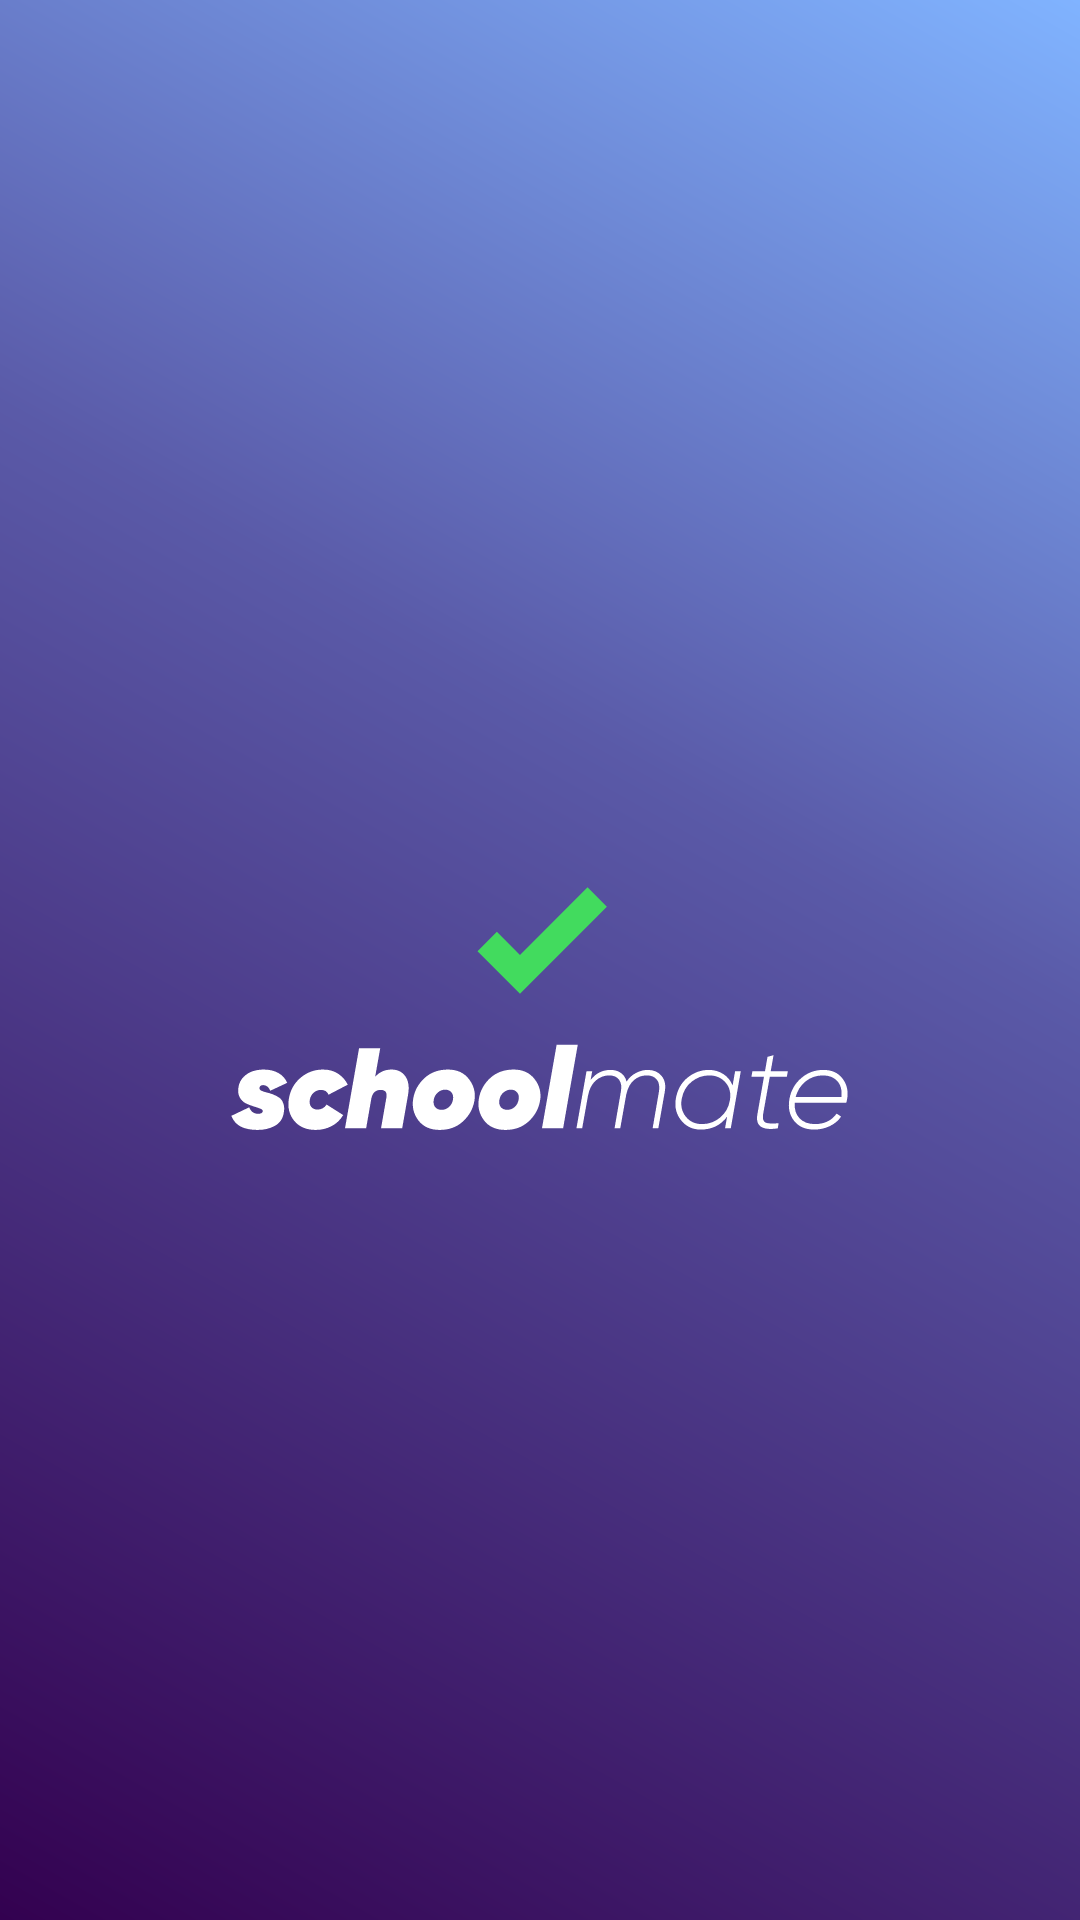

The Android layout XML behind this screen, and the referenced resources:
<!-- AndroidManifest.xml: application theme Theme.SchoolMate -->
<!-- res/layout/activity_splash.xml -->
<?xml version="1.0" encoding="utf-8"?>
<layout
    xmlns:android="http://schemas.android.com/apk/res/android"
    xmlns:app="http://schemas.android.com/apk/res-auto"
    xmlns:tools="http://schemas.android.com/tools">


    <androidx.constraintlayout.widget.ConstraintLayout
        android:layout_width="match_parent"
        android:layout_height="match_parent"
        android:background="@drawable/background_gradient">

        <androidx.appcompat.widget.AppCompatImageView
            android:id="@+id/ic_check"
            android:layout_width="wrap_content"
            android:layout_height="wrap_content"
            android:src="@drawable/ic_check"
            android:layout_marginTop="-16dp"
            app:layout_constraintBottom_toBottomOf="parent"
            app:layout_constraintEnd_toEndOf="parent"
            app:layout_constraintStart_toStartOf="parent"
            app:layout_constraintTop_toTopOf="parent" />

        <androidx.appcompat.widget.AppCompatImageView
            android:id="@+id/ic_logo"
            android:layout_width="wrap_content"
            android:layout_height="wrap_content"
            android:src="@drawable/ic_logo"
            android:layout_marginTop="8dp"
            app:layout_constraintStart_toStartOf="parent"
            app:layout_constraintEnd_toEndOf="parent"
            app:layout_constraintTop_toBottomOf="@id/ic_check"/>
    </androidx.constraintlayout.widget.ConstraintLayout>

</layout>
<!-- resources referenced by this layout -->
<resources>
  <!-- drawable background_gradient (drawable) -->
  <shape xmlns:android="http://schemas.android.com/apk/res/android">
      <gradient
          android:angle="45"
          android:startColor="#330150"
          android:centerColor="#5A5AA8"
          android:endColor="#80B3FF"
          android:centerY="0.6"
          android:type="linear" />
  </shape>
  <!-- drawable ic_check (drawable) -->
  <vector xmlns:android="http://schemas.android.com/apk/res/android"
      android:width="55dp"
      android:height="55dp"
      android:viewportWidth="55"
      android:viewportHeight="55">
    <path
        android:pathData="M20.661,46.549L6.505,32.393L12.956,25.941L20.661,33.669L43.183,11.124L49.634,17.575L20.661,46.549Z"
        android:fillColor="#42DB5E"/>
  </vector>
  <!-- drawable ic_logo: vector/xml drawable (drawable, 5450 chars, omitted) -->
  <style name="Theme.SchoolMate" parent="Theme.MaterialComponents.Light.NoActionBar">
          <item name="colorPrimary">@color/colorPrimary</item>
          <item name="colorPrimaryDark">@color/colorPrimary</item>
          <item name="colorAccent">@color/colorAccent</item>
          <item name="android:statusBarColor">@color/colorPrimary</item>
          <item name="fontFamily">@font/helvetica_neue_medium</item>
          <item name="materialButtonStyle">@style/Theme.SchoolMate.Button</item>
          <item name="textInputStyle">@style/AppTheme.TextInput</item>
          <item name="android:textColor">@color/black</item>
  
      </style>
  <color name="colorPrimary">#330150</color>
  <color name="colorAccent">#D8DAFF</color>
  <style name="Theme.SchoolMate.Button" parent="Widget.MaterialComponents.Button">
          <item name="android:layout_height">50dp</item>
          <item name="android:layout_width">wrap_content</item>
          <item name="textAllCaps">false</item>
          <item name="borderRound">8dp</item>
          <item name="android:textSize">14sp</item>
          <item name="android:textStyle">bold</item>
          <item name="android:insetTop">0dp</item>
          <item name="android:insetLeft">0dp</item>
          <item name="android:insetBottom">0dp</item>
          <item name="android:insetRight">0dp</item>
      </style>
  <style name="AppTheme.TextInput" parent="Widget.MaterialComponents.TextInputLayout.FilledBox">
          <item name="boxStrokeColor">@color/colorPrimary</item>
          <item name="boxBackgroundColor">@color/gray_input</item>
          <item name="android:textColorHint">@color/secondText</item>
          <item name="boxCornerRadiusTopStart">8dp</item>
          <item name="boxCornerRadiusTopEnd">8dp</item>
          <item name="boxCornerRadiusBottomStart">8dp</item>
          <item name="boxCornerRadiusBottomEnd">8dp</item>
  
          
          <item name="colorError">@color/red</item>
          <item name="errorIconDrawable">@null</item>
      </style>
  <color name="black">#000000</color>
  <color name="gray_input">#F4F4F4</color>
  <color name="secondText">#994a4a4a</color>
  <color name="red">#e70000</color>
</resources>
